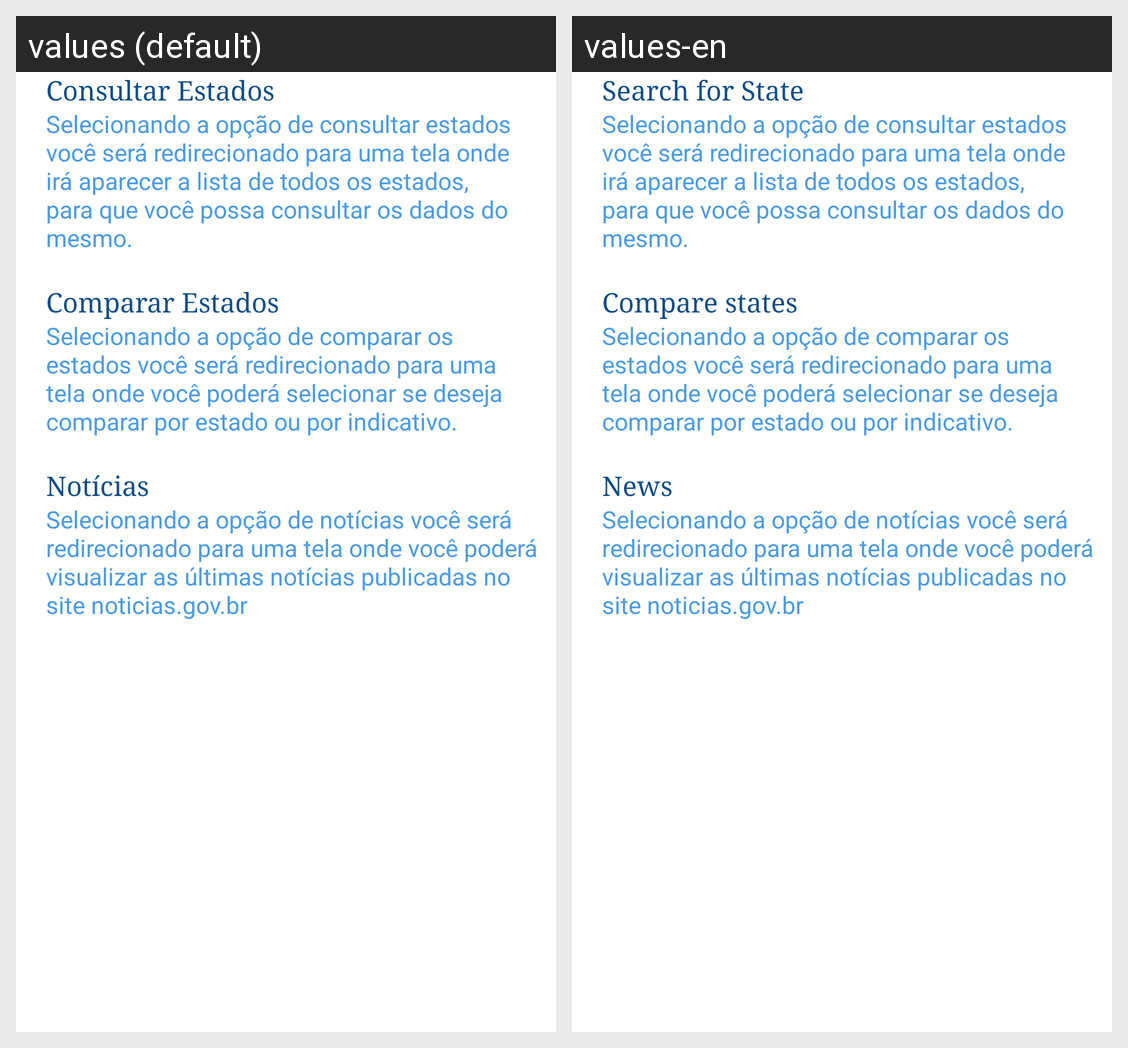

The Android screen above is rendered under two locales of the same app. Produce the string resources it draws, with the default and per-locale values.
Android screen res/layout/activity_tela_sobre.xml rendered under 2 locales, left to right: values (default), values-en. Device: Nexus 5 (rendered at 1080×1920; each locale shown at half size, 540×960, under a caption strip naming it); theme AppTheme.
Strings drawn on this screen, with the default value and each locale's value (text and hints the layout hard-codes, and strings that could not be matched under every locale, appear in the picture but are not listed):

title_consultar_estados
  values: Consultar Estados
  values-en: Search for State

consultar_estados_conteudo
  values: Selecionando a opção de consultar estados você será redirecionado para uma tela onde irá aparecer a lista de todos os estados, para que você possa consultar os dados do mesmo.
  values-en: Selecionando a opção de consultar estados você será redirecionado para uma tela onde irá aparecer a lista de todos os estados, para que você possa consultar os dados do mesmo.

title_comparar_estados
  values: Comparar Estados
  values-en: Compare states

comparar_estados_conteudo
  values: Selecionando a opção de comparar os estados você será redirecionado para uma tela onde você poderá selecionar se deseja comparar por estado ou por indicativo.
  values-en: Selecionando a opção de comparar os estados você será redirecionado para uma tela onde você poderá selecionar se deseja comparar por estado ou por indicativo.

title_noticias_sobre
  values: Notícias
  values-en: News

noticias_sobre_conteudo
  values: Selecionando a opção de notícias você será redirecionado para uma tela onde você poderá visualizar as últimas notícias publicadas no site noticias.gov.br
  values-en: Selecionando a opção de notícias você será redirecionado para uma tela onde você poderá visualizar as últimas notícias publicadas no site noticias.gov.br
